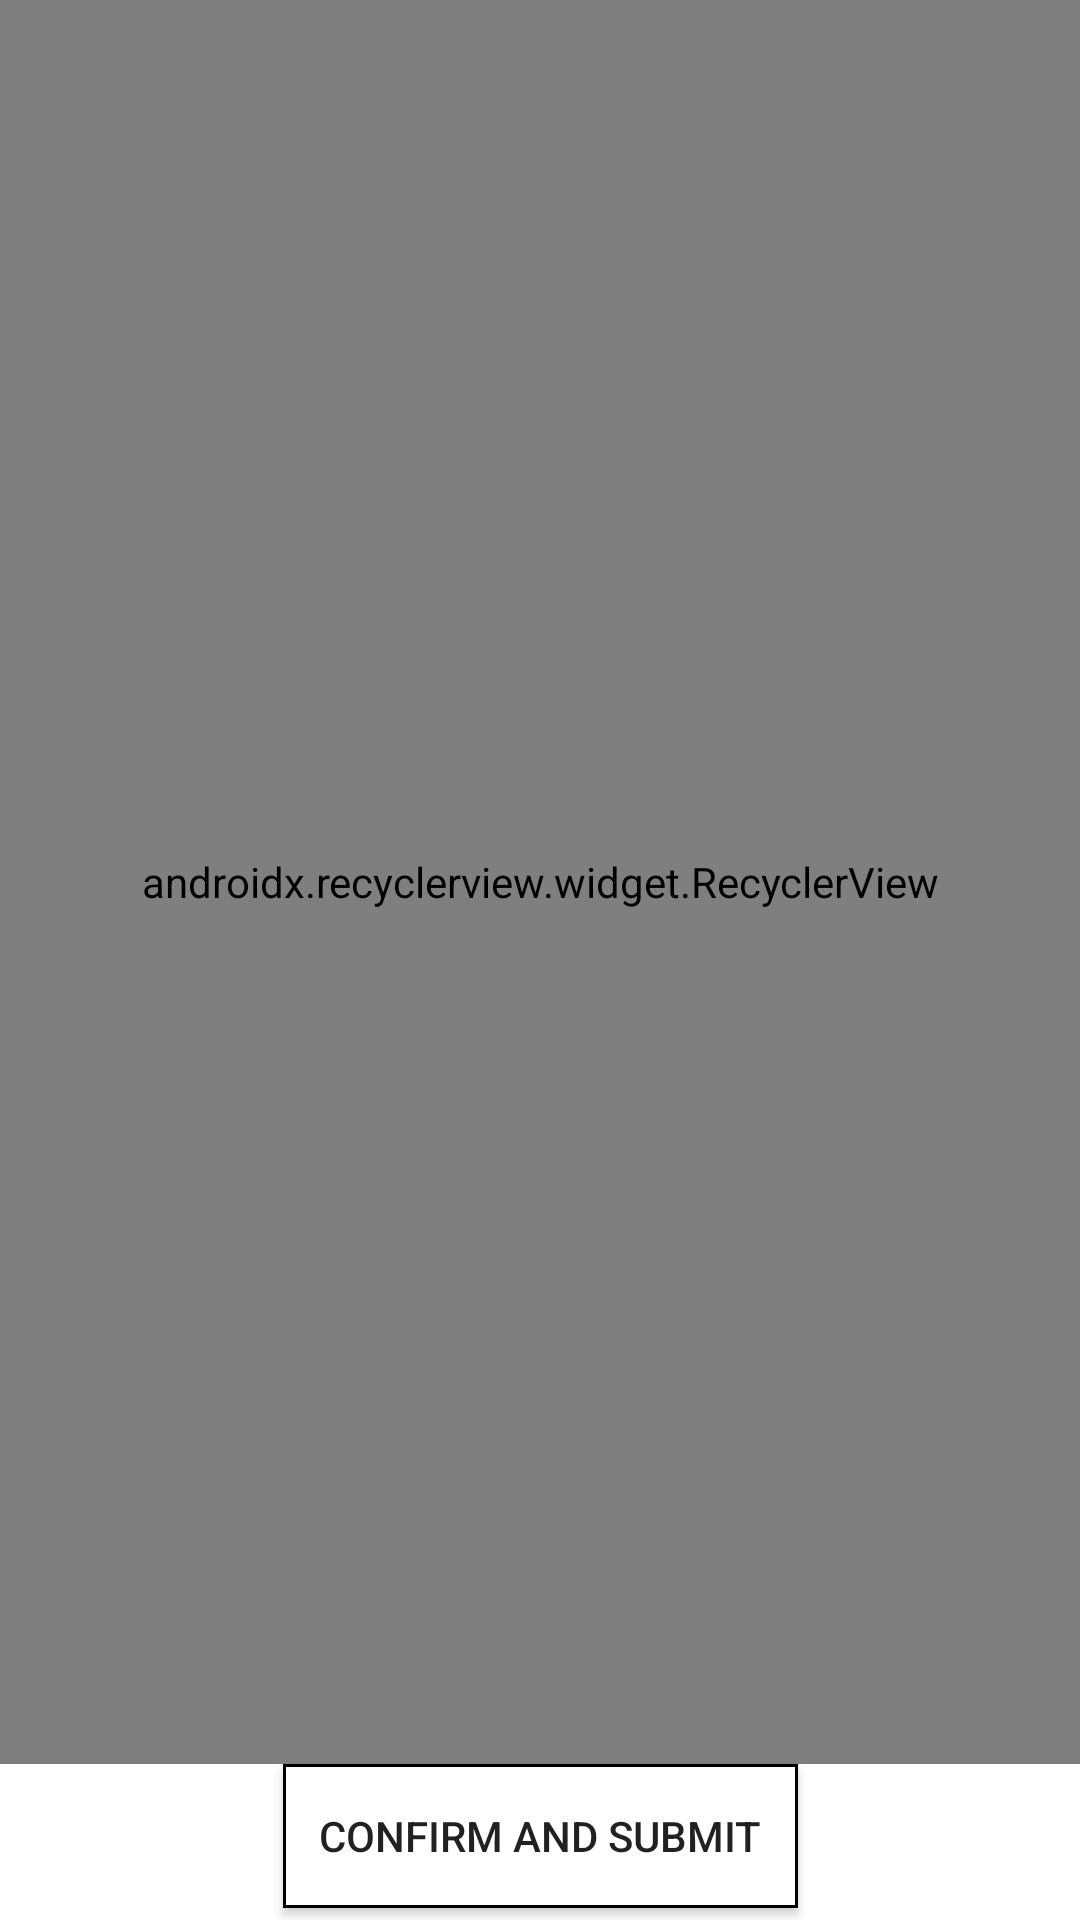

Write the Android layout XML for this screen, with the resource values it uses.
<!-- AndroidManifest.xml: application theme AppTheme -->
<!-- res/layout/fragment_submit_survey.xml -->
<layout>

    <android.support.constraint.ConstraintLayout xmlns:android="http://schemas.android.com/apk/res/android"
        xmlns:app="http://schemas.android.com/apk/res-auto"
        xmlns:tools="http://schemas.android.com/tools"
        android:layout_width="match_parent"
        android:layout_height="match_parent"
        android:animateLayoutChanges="true"
        android:background="@android:color/white"
        tools:context="com.rohantaneja.wheelstreetbot.ui.survey.SurveyActivity">

        <Button
            android:id="@+id/confirm_and_submit_button"
            android:layout_width="wrap_content"
            android:layout_height="wrap_content"
            android:layout_marginBottom="4dp"
            android:layout_marginTop="4dp"
            android:background="@drawable/button_background_drawable"
            android:text="@string/confirm_and_submit"
            app:layout_constraintBottom_toBottomOf="parent"
            app:layout_constraintEnd_toEndOf="parent"
            app:layout_constraintStart_toStartOf="parent" />

        <android.support.v7.widget.RecyclerView
            android:id="@+id/finished_survey_recycler_view"
            android:layout_width="0dp"
            android:layout_height="0dp"
            android:background="@android:color/white"
            android:orientation="vertical"
            android:padding="8dp"
            app:layoutManager="android.support.v7.widget.LinearLayoutManager"
            app:layout_constraintBottom_toTopOf="@id/confirm_and_submit_button"
            app:layout_constraintEnd_toEndOf="parent"
            app:layout_constraintStart_toStartOf="parent"
            app:layout_constraintTop_toTopOf="parent" />

    </android.support.constraint.ConstraintLayout>
</layout>
<!-- resources referenced by this layout -->
<resources>
  <!-- drawable button_background_drawable (drawable) -->
  <?xml version="1.0" encoding="utf-8"?>
  <shape xmlns:android="http://schemas.android.com/apk/res/android"
      android:shape="rectangle">
      <solid android:color="@android:color/white" />
      <stroke
          android:width="1dp"
          android:color="@android:color/black" />
      <padding
          android:bottom="12dp"
          android:left="12dp"
          android:right="12dp"
          android:top="12dp" />
  </shape>
  <string name="confirm_and_submit">Confirm and Submit</string>
  <style name="AppTheme" parent="Theme.AppCompat.Light.DarkActionBar">
          
          <item name="colorPrimary">@color/colorPrimary</item>
          <item name="colorPrimaryDark">@color/colorPrimaryDark</item>
          <item name="colorAccent">@color/colorAccent</item>
      </style>
  <!-- not gathered from this repository: default colours our renderer supplied (Android Studio template values) -->
  <color name="colorPrimary">#FF6200EE</color>
  <color name="colorPrimaryDark">#FF3700B3</color>
  <color name="colorAccent">#FF03DAC5</color>
</resources>
